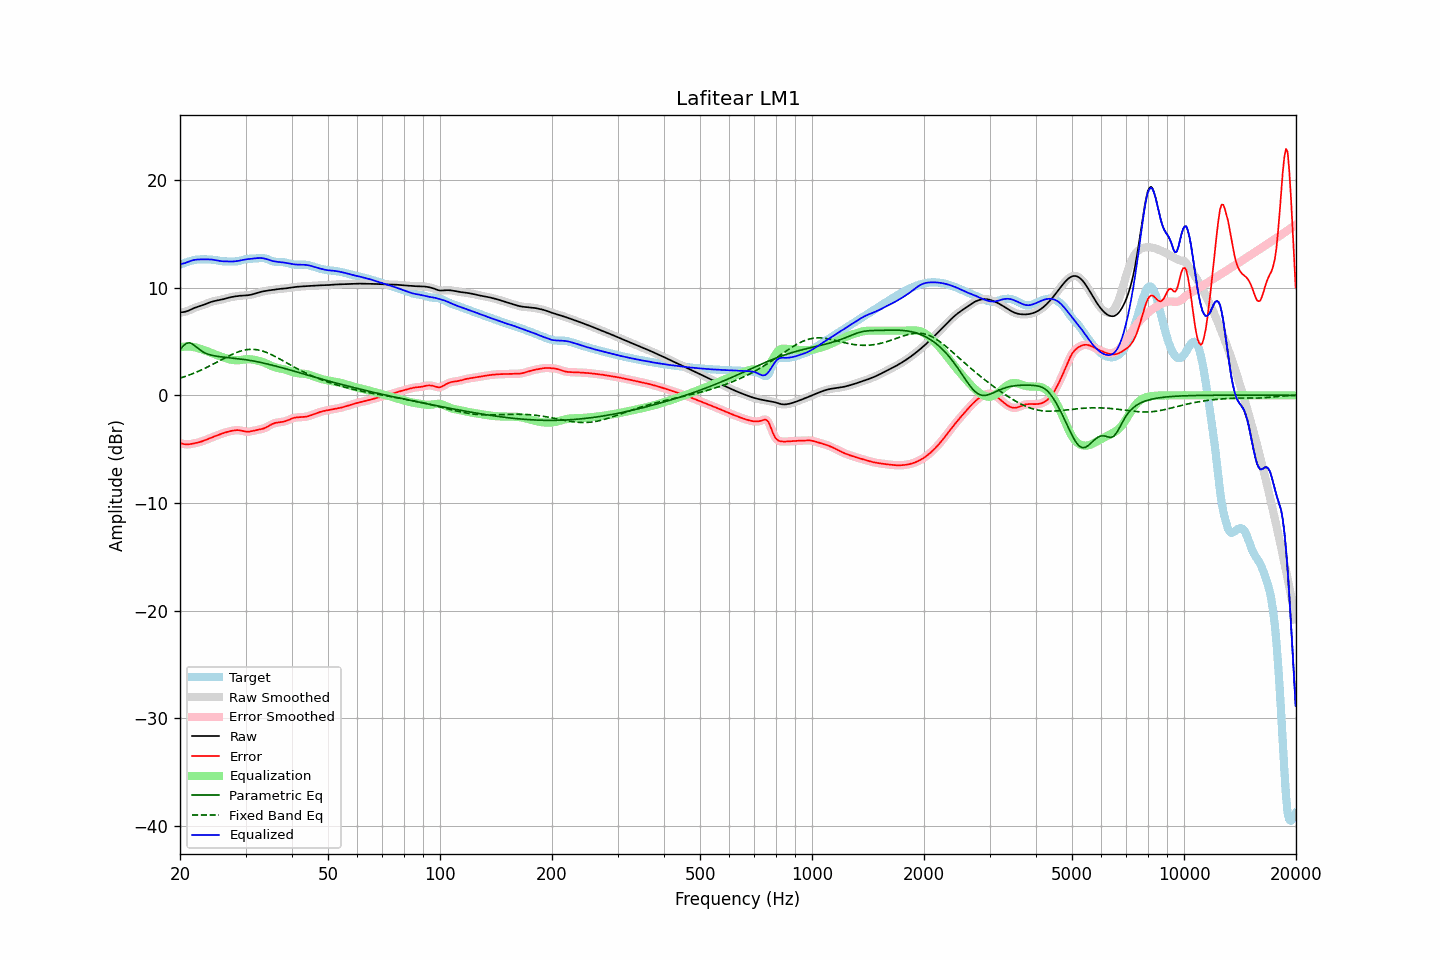

The data file committed next to this chart (first rows):
frequency, raw, error, smoothed, error_smoothed, equalization, parametric_eq, fixed_band_eq, equalized_raw, equalized_smoothed, target
20.00, 7.70, -4.44, 7.70, -4.44, 4.46, 4.23, 1.59, 12.16, 12.16, 12.14
20.20, 7.71, -4.48, 7.71, -4.48, 4.49, 4.40, 1.64, 12.20, 12.20, 12.19
20.40, 7.73, -4.52, 7.72, -4.52, 4.51, 4.58, 1.69, 12.24, 12.24, 12.24
20.61, 7.75, -4.54, 7.75, -4.54, 4.53, 4.71, 1.74, 12.28, 12.28, 12.29
20.81, 7.79, -4.55, 7.79, -4.55, 4.53, 4.83, 1.79, 12.33, 12.33, 12.35
21.02, 7.85, -4.55, 7.85, -4.55, 4.54, 4.86, 1.84, 12.38, 12.38, 12.40
21.23, 7.91, -4.54, 7.91, -4.54, 4.53, 4.88, 1.90, 12.44, 12.44, 12.45
21.44, 7.98, -4.52, 7.98, -4.52, 4.52, 4.81, 1.96, 12.50, 12.50, 12.49
21.66, 8.05, -4.49, 8.04, -4.49, 4.49, 4.74, 2.02, 12.54, 12.54, 12.53
21.87, 8.11, -4.46, 8.11, -4.46, 4.46, 4.62, 2.08, 12.58, 12.57, 12.57
22.09, 8.17, -4.42, 8.17, -4.42, 4.43, 4.50, 2.14, 12.60, 12.60, 12.59
22.31, 8.22, -4.39, 8.22, -4.39, 4.39, 4.38, 2.20, 12.61, 12.61, 12.61
22.54, 8.27, -4.35, 8.27, -4.35, 4.35, 4.26, 2.27, 12.62, 12.62, 12.62
22.76, 8.32, -4.31, 8.32, -4.31, 4.30, 4.16, 2.33, 12.62, 12.62, 12.62
22.99, 8.36, -4.26, 8.37, -4.26, 4.25, 4.06, 2.40, 12.62, 12.62, 12.62
23.22, 8.42, -4.20, 8.42, -4.20, 4.20, 3.98, 2.47, 12.62, 12.62, 12.62
23.45, 8.48, -4.14, 8.48, -4.14, 4.14, 3.90, 2.54, 12.62, 12.62, 12.62
23.69, 8.54, -4.08, 8.54, -4.08, 4.08, 3.84, 2.62, 12.62, 12.62, 12.62
23.92, 8.60, -4.02, 8.60, -4.02, 4.02, 3.79, 2.69, 12.62, 12.62, 12.61
24.16, 8.65, -3.95, 8.65, -3.95, 3.96, 3.75, 2.77, 12.61, 12.61, 12.61
24.40, 8.70, -3.89, 8.70, -3.89, 3.90, 3.71, 2.84, 12.60, 12.60, 12.59
24.65, 8.74, -3.84, 8.74, -3.84, 3.84, 3.67, 2.92, 12.58, 12.58, 12.58
24.89, 8.77, -3.78, 8.77, -3.78, 3.78, 3.64, 3.00, 12.55, 12.55, 12.55
25.14, 8.80, -3.73, 8.80, -3.73, 3.72, 3.62, 3.08, 12.52, 12.52, 12.52
25.39, 8.82, -3.67, 8.83, -3.67, 3.67, 3.60, 3.16, 12.49, 12.49, 12.49
25.65, 8.85, -3.61, 8.86, -3.61, 3.61, 3.58, 3.24, 12.47, 12.47, 12.47
25.91, 8.89, -3.56, 8.89, -3.56, 3.56, 3.56, 3.32, 12.45, 12.45, 12.45
26.16, 8.93, -3.51, 8.93, -3.51, 3.51, 3.55, 3.40, 12.44, 12.44, 12.44
26.43, 8.97, -3.46, 8.97, -3.46, 3.46, 3.53, 3.48, 12.44, 12.43, 12.43
26.69, 9.01, -3.42, 9.01, -3.42, 3.42, 3.51, 3.55, 12.43, 12.43, 12.43
26.96, 9.06, -3.38, 9.05, -3.38, 3.37, 3.50, 3.63, 12.43, 12.43, 12.43
27.23, 9.09, -3.34, 9.09, -3.34, 3.33, 3.48, 3.70, 12.43, 12.43, 12.43
27.50, 9.12, -3.31, 9.12, -3.31, 3.30, 3.47, 3.77, 12.42, 12.42, 12.43
27.77, 9.15, -3.27, 9.15, -3.27, 3.28, 3.45, 3.84, 12.43, 12.43, 12.43
28.05, 9.18, -3.25, 9.18, -3.25, 3.26, 3.44, 3.91, 12.43, 12.43, 12.43
28.33, 9.20, -3.24, 9.20, -3.24, 3.25, 3.42, 3.96, 12.45, 12.45, 12.44
28.62, 9.22, -3.23, 9.22, -3.24, 3.25, 3.40, 4.02, 12.47, 12.47, 12.45
28.90, 9.24, -3.25, 9.24, -3.25, 3.27, 3.38, 4.07, 12.50, 12.50, 12.49
29.19, 9.25, -3.28, 9.25, -3.28, 3.29, 3.36, 4.12, 12.54, 12.54, 12.53
29.48, 9.26, -3.31, 9.26, -3.31, 3.31, 3.34, 4.16, 12.57, 12.57, 12.57
29.78, 9.27, -3.34, 9.27, -3.34, 3.33, 3.32, 4.20, 12.60, 12.60, 12.61
30.08, 9.28, -3.37, 9.28, -3.37, 3.35, 3.30, 4.22, 12.62, 12.62, 12.64
30.38, 9.29, -3.38, 9.29, -3.38, 3.35, 3.28, 4.25, 12.64, 12.64, 12.67
30.68, 9.31, -3.37, 9.31, -3.37, 3.35, 3.25, 4.26, 12.66, 12.66, 12.68
30.99, 9.33, -3.35, 9.33, -3.35, 3.34, 3.23, 4.27, 12.67, 12.67, 12.68
31.30, 9.37, -3.32, 9.37, -3.32, 3.32, 3.20, 4.27, 12.69, 12.69, 12.69
31.61, 9.41, -3.28, 9.41, -3.28, 3.29, 3.17, 4.26, 12.71, 12.71, 12.69
31.93, 9.46, -3.24, 9.46, -3.25, 3.26, 3.15, 4.25, 12.72, 12.72, 12.70
32.24, 9.50, -3.21, 9.50, -3.21, 3.23, 3.12, 4.23, 12.74, 12.74, 12.72
32.57, 9.55, -3.19, 9.55, -3.19, 3.20, 3.09, 4.20, 12.74, 12.74, 12.74
32.89, 9.59, -3.16, 9.59, -3.16, 3.16, 3.05, 4.16, 12.75, 12.75, 12.75
33.22, 9.63, -3.12, 9.63, -3.12, 3.11, 3.02, 4.12, 12.74, 12.74, 12.75
33.55, 9.66, -3.08, 9.66, -3.08, 3.06, 2.99, 4.08, 12.72, 12.72, 12.74
33.89, 9.69, -3.02, 9.69, -3.02, 3.00, 2.96, 4.02, 12.68, 12.68, 12.71
34.23, 9.71, -2.95, 9.71, -2.95, 2.93, 2.92, 3.97, 12.64, 12.64, 12.66
34.57, 9.73, -2.86, 9.73, -2.86, 2.86, 2.88, 3.90, 12.59, 12.59, 12.60
34.92, 9.76, -2.78, 9.76, -2.78, 2.79, 2.85, 3.84, 12.54, 12.54, 12.53
35.27, 9.78, -2.70, 9.78, -2.70, 2.72, 2.81, 3.77, 12.49, 12.49, 12.47
35.62, 9.80, -2.63, 9.80, -2.63, 2.65, 2.77, 3.69, 12.45, 12.45, 12.43
35.97, 9.82, -2.58, 9.82, -2.58, 2.60, 2.73, 3.62, 12.42, 12.42, 12.40
... 635 more rows
